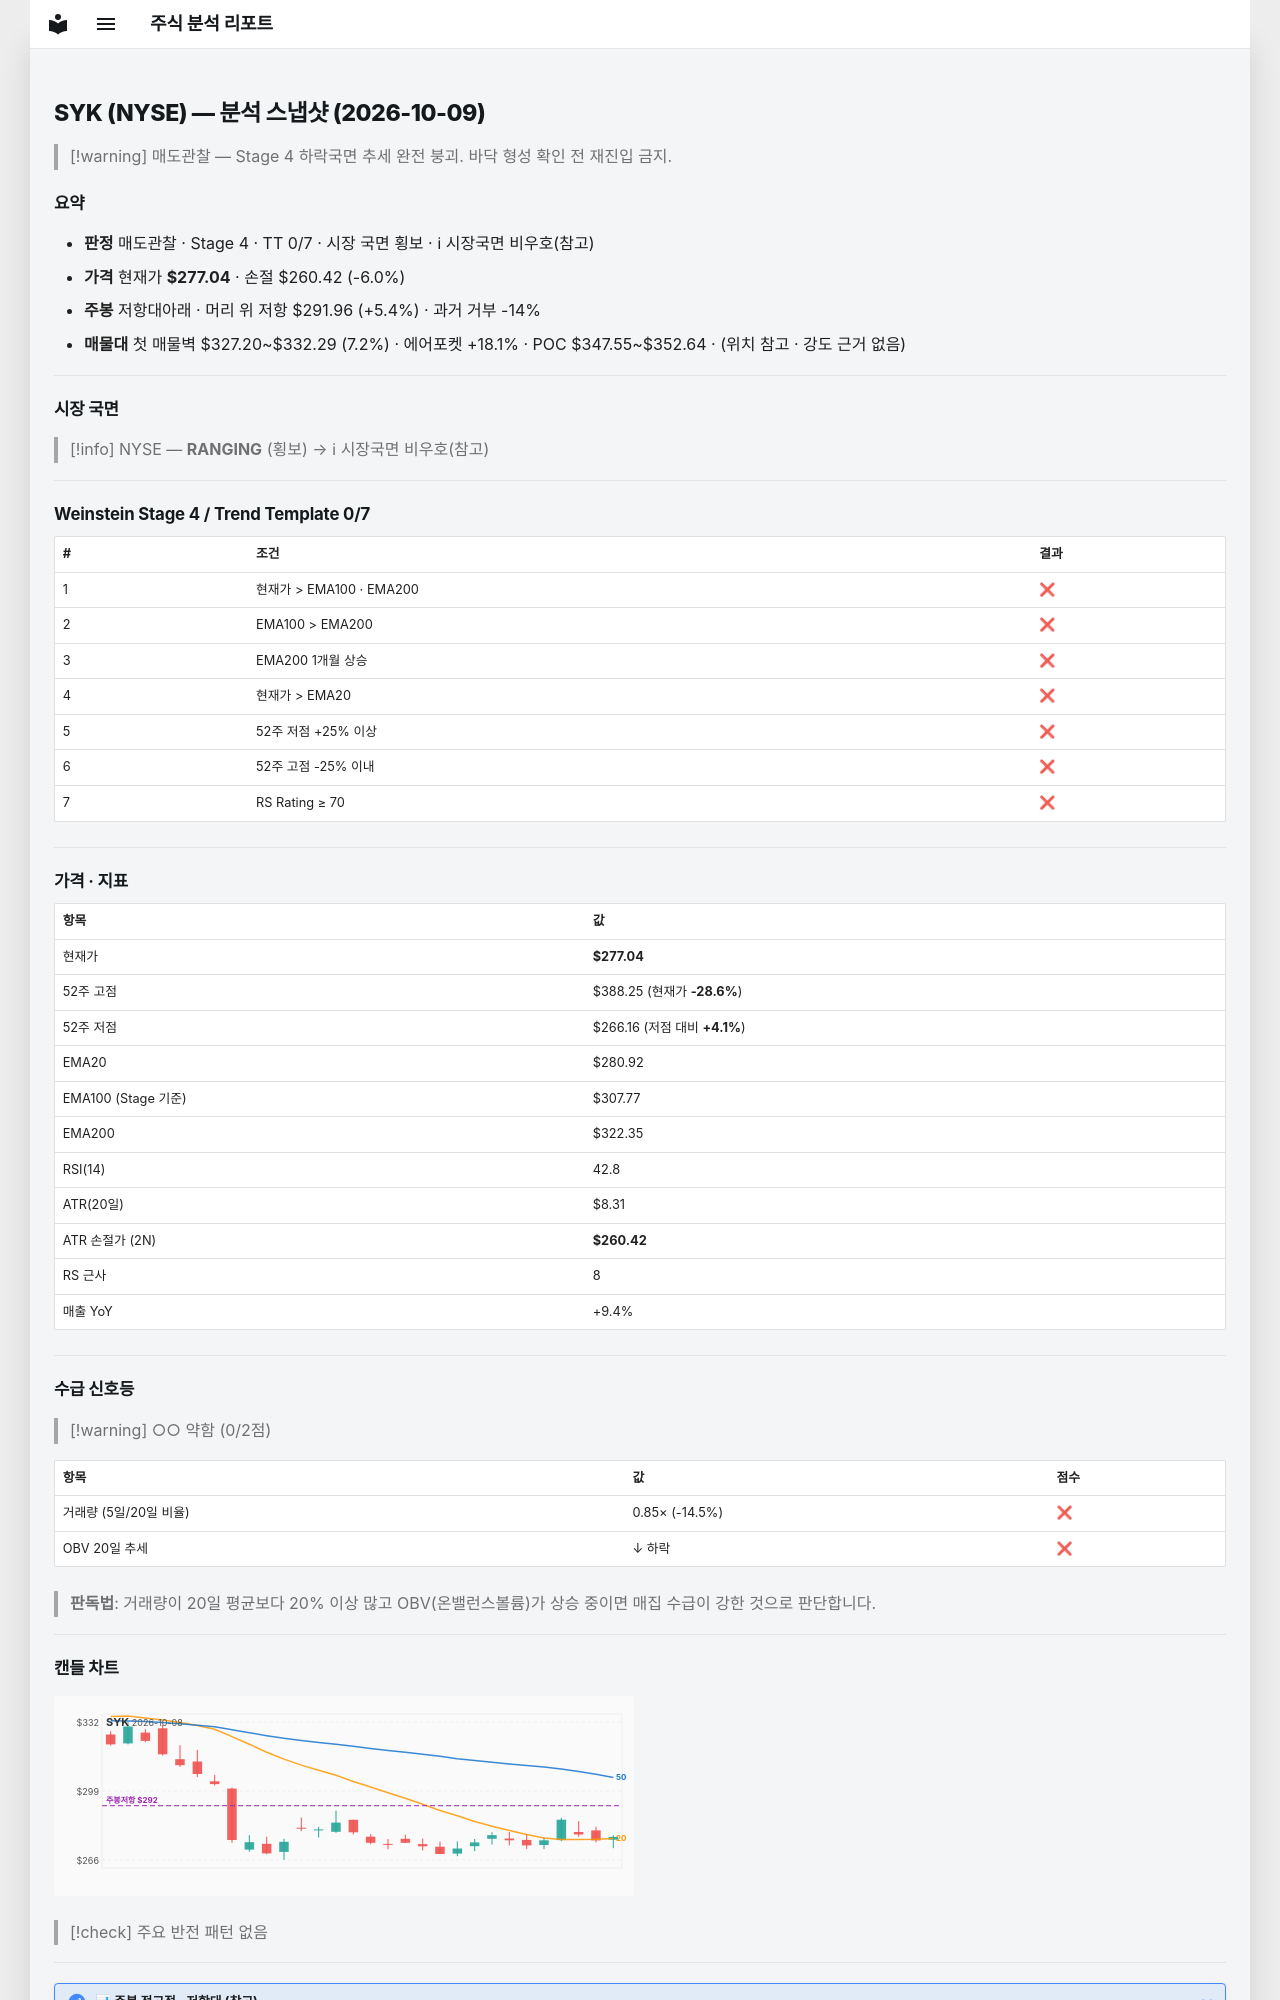

repository: soloandco/stock-reports · page: snapshots/SYK-2026-10-09/index.html · generator: mkdocs

---
type: analysis-snapshot
title: SYK 분석 스냅샷
ticker: SYK
market: NYSE
created: 2026-10-09
updated: 2026-10-09
bar-date: 2026-10-08
verdict: 매도관찰
real-rr: 0.90
sma50-gap-pct: -1.4
weekly-position: 저항대아래
weekly-overhead-price: 291.96
weekly-overhead-pct: 5.4
stage: 4
trend-template-score: 0
tt-max: 7
ma-set: ema-20-100-200
price: 277.0400085449219
stop-price: 260.4237665316506
market-regime: RANGING
supply-demand-score: 0/2
supply-demand-label: 약함
status: tracking
tags:
  - stock-agent
  - watchlist
  - SYK
  - analysis
related:
  - "[[analysis-template]]"
---

# SYK (NYSE) — 분석 스냅샷 (2026-10-09)

> [!warning] 매도관찰 — Stage 4 하락국면
> 추세 완전 붕괴. 바닥 형성 확인 전 재진입 금지.

## 요약

- **판정** 매도관찰 · Stage 4 · TT 0/7 · 시장 국면 횡보 · ℹ 시장국면 비우호(참고)
- **가격** 현재가 **$277.04** · 손절 $260.42 (-6.0%)
- **주봉** 저항대아래 · 머리 위 저항 $291.96 (+5.4%) · 과거 거부 -14%
- **매물대** 첫 매물벽 $327.20~$332.29 (7.2%) · 에어포켓 +18.1% · POC $347.55~$352.64 · (위치 참고 · 강도 근거 없음)

---

## 시장 국면

> [!info] NYSE — **RANGING** (횡보) → ℹ 시장국면 비우호(참고)

---

## Weinstein Stage 4 / Trend Template 0/7

| # | 조건 | 결과 |
|---|------|------|
| 1 | 현재가 > EMA100 · EMA200 | ❌ |
| 2 | EMA100 > EMA200 | ❌ |
| 3 | EMA200 1개월 상승 | ❌ |
| 4 | 현재가 > EMA20 | ❌ |
| 5 | 52주 저점 +25% 이상 | ❌ |
| 6 | 52주 고점 -25% 이내 | ❌ |
| 7 | RS Rating ≥ 70 | ❌ |

---

## 가격 · 지표

| 항목 | 값 |
|------|---|
| 현재가 | **$277.04** |
| 52주 고점 | $388.25 (현재가 **-28.6%**) |
| 52주 저점 | $266.16 (저점 대비 **+4.1%**) |
| EMA20 | $280.92 |
| EMA100 (Stage 기준) | $307.77 |
| EMA200 | $322.35 |
| RSI(14) | 42.8 |
| ATR(20일) | $8.31 |
| ATR 손절가 (2N) | **$260.42** |
| RS 근사 | 8 |
| 매출 YoY | +9.4% |

---
## 수급 신호등

> [!warning] ○○ 약함 (0/2점)

| 항목 | 값 | 점수 |
|------|------|------|
| 거래량 (5일/20일 비율) | 0.85× (-14.5%) | ❌ |
| OBV 20일 추세 | ↓ 하락 | ❌ |

> **판독법**: 거래량이 20일 평균보다 20% 이상 많고 OBV(온밸런스볼륨)가 상승 중이면 매집 수급이 강한 것으로 판단합니다.

---
